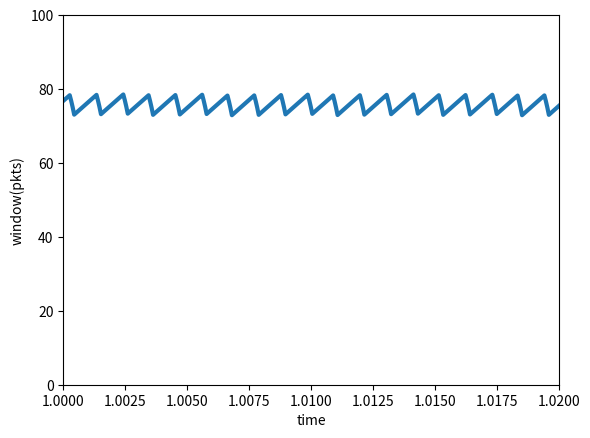
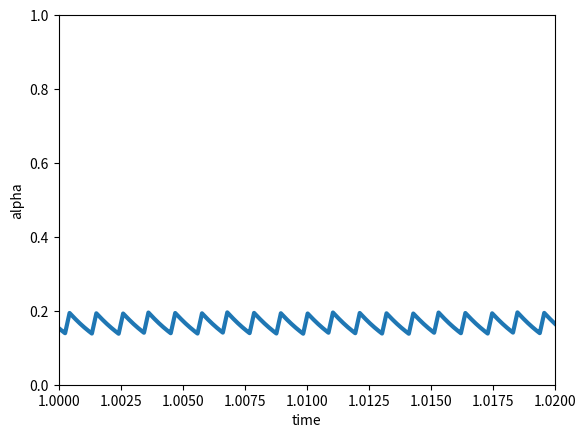
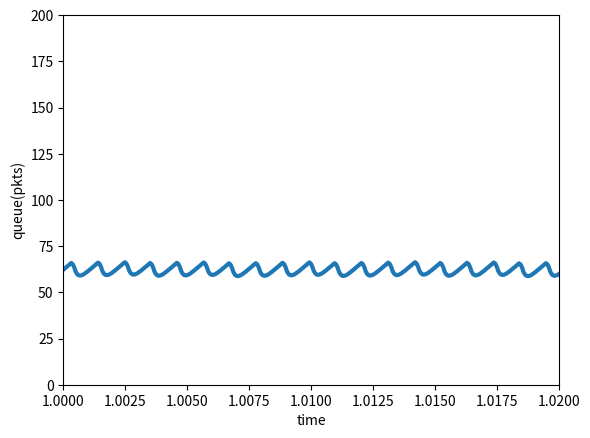

Here is the Python script that generated these plots, in order:
from scipy.integrate import odeint  
from pylab import * 
from numpy import * 
import matplotlib.pyplot as plt
  


N=2       #flow number

qmax= 128

K =65

## dctcp mark process
def ECN(x):
	global K
	if x > K:
		return 1
	else:
		return 0



interval = 50000
ts = linspace(0.0,3.0,interval+1)
dt = ts[1]-ts[0]  


queue    = [0]
window   = [[1],[1],[1],[1],[1],[1],[1],[1],[1],[1]]
alpha    = [[0],[0],[0],[0],[0],[0],[0],[0],[0],[0]]


c = 10*1024.0*1024.0*1024/1500/8       # link capacity in packets/s
pd = 0.0001                          # propogation delay is 100u

g=1.0/16



for i in range(interval):
	rtt = pd+queue[i]/c
	w= window[0][i]
	a = alpha[0][i]
	al  = g/rtt*(ECN(queue[i])-a)*dt+a
	q = (int)(N*w/rtt-c)*dt+queue[i]

	if(q>qmax):
		q = qmax;

	if(q<0):
		q=0
	if(al<0):
		al=0
	if(al>1):
		al=1

	queue.append(q)

	for j in range(N):
		win = (int)(1/rtt-w*a*ECN(queue[i])/2/rtt)*dt+w
		if(win<0):
			win=0
		window[j].append(win)
		alpha[j].append(al)





#we just select some points to paint



figure()


plt.figure(1) # create fig1 congestion window

plot(ts,window[1],label='window',linewidth=3)

xlim(1.00,1.02)
ylim(0,100)

xlabel('time')
ylabel('window(pkts)')


plt.figure(2) # create fig2m alpha

plot(ts,alpha[1],label='alpha',linewidth=3)

xlim(1.00,1.02)
ylim(0,1)

xlabel('time')
ylabel('alpha')




plt.figure(3) # create fig3 queue length

plot(ts,queue,label='queue',linewidth=3)

xlim(1.00,1.02)
ylim(0,200)

xlabel('time')
ylabel('queue(pkts)')













show();